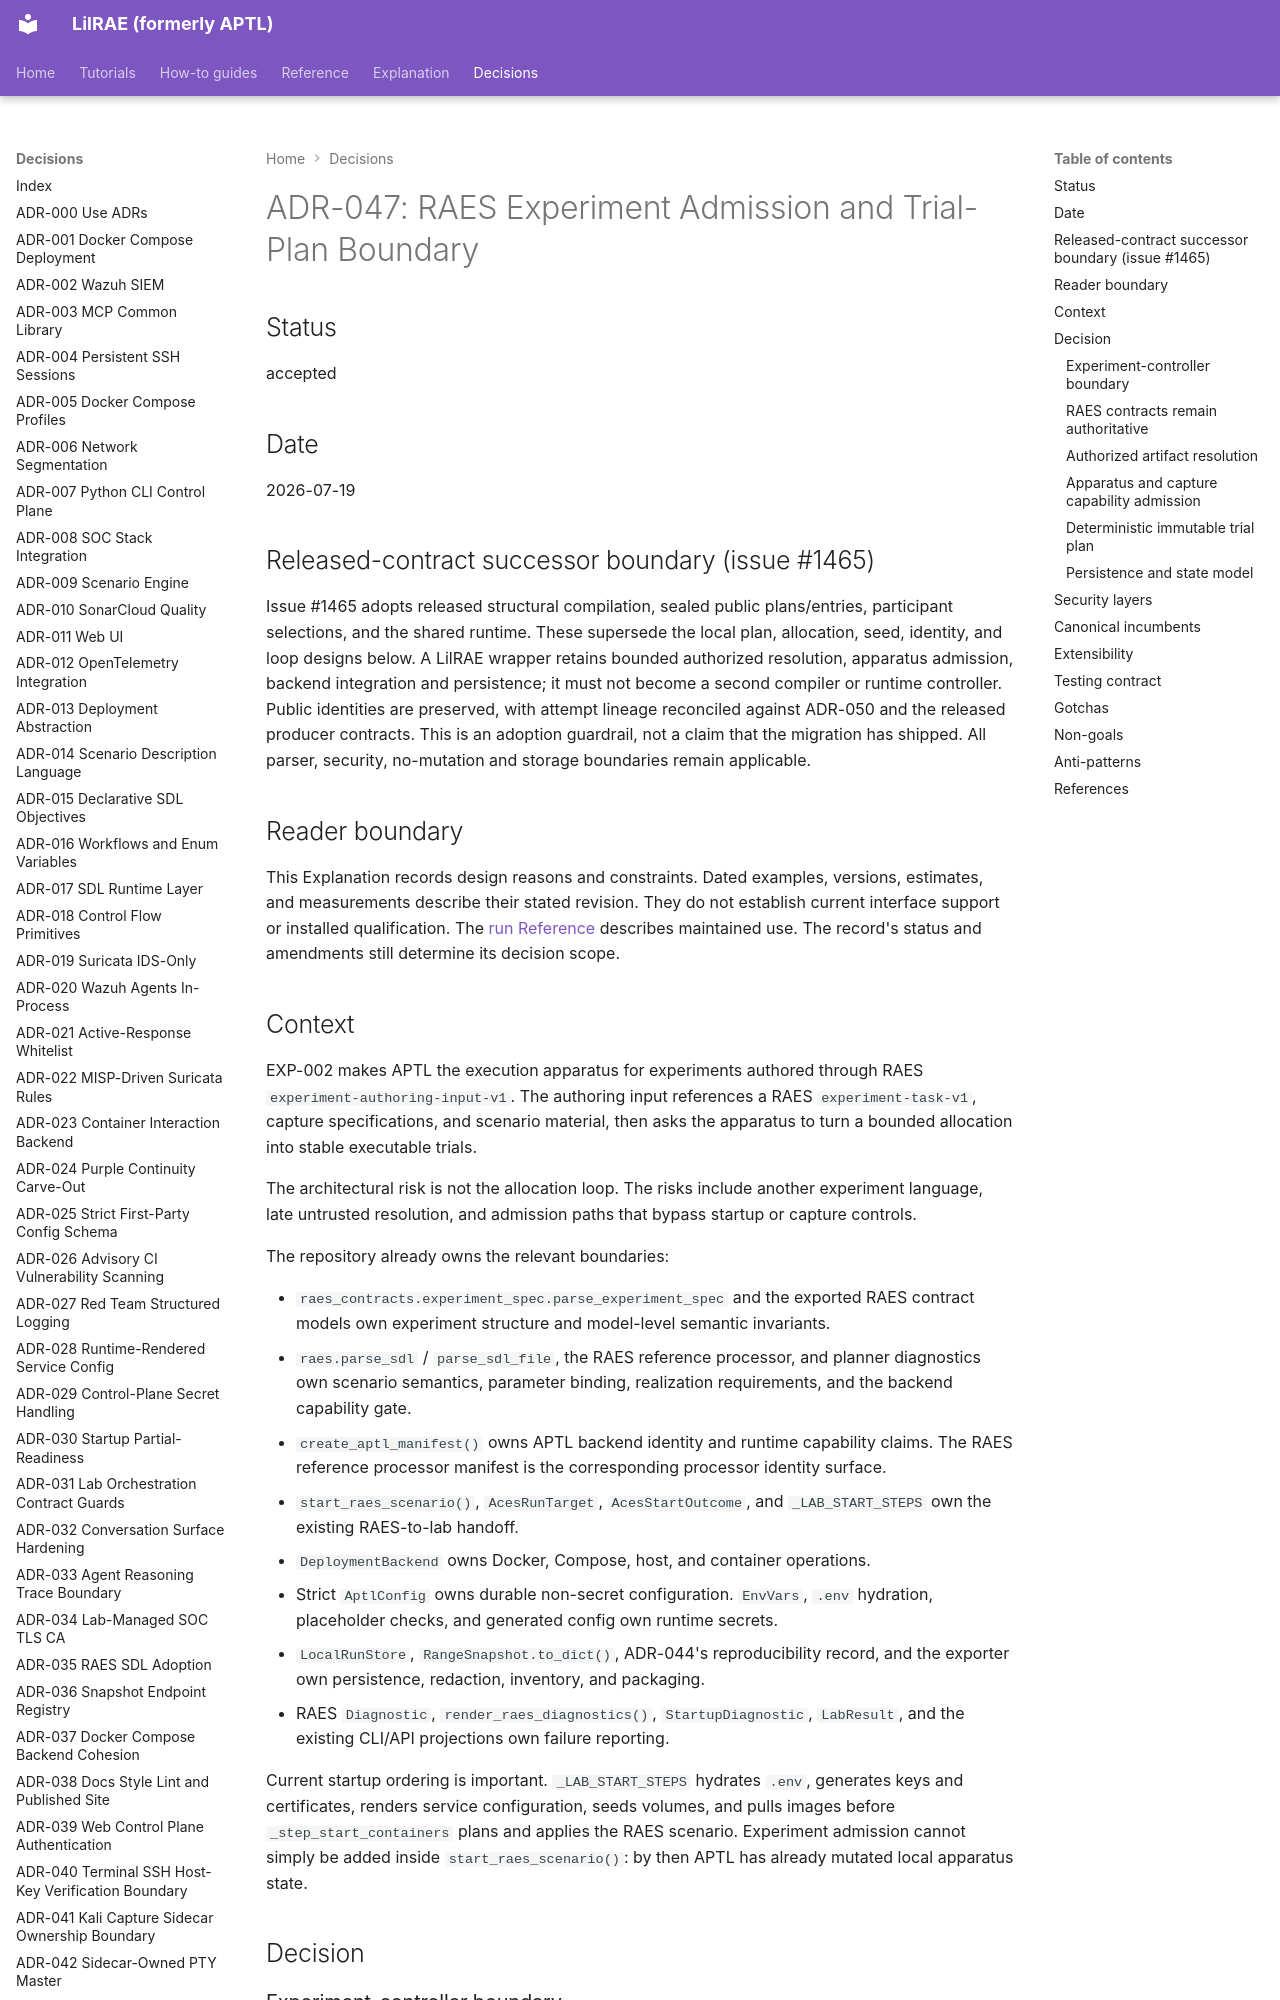

repository: OpenRAE/lilrae · page: adrs/adr-047-raes-experiment-admission-and-trial-plan-boundary/index.html · generator: mkdocs

# ADR-047: RAES Experiment Admission and Trial-Plan Boundary

## Status

accepted

## Date

2026-07-19

## Released-contract successor boundary (issue #1465)

Issue #1465 adopts released structural compilation, sealed public plans/entries, participant selections, and the shared runtime. These supersede the local plan, allocation, seed, identity, and loop designs below. A LilRAE wrapper retains bounded authorized resolution,
apparatus admission, backend integration and persistence; it must not become a
second compiler or runtime controller. Public identities are preserved, with
attempt lineage reconciled against ADR-050 and the released producer contracts.
This is an adoption guardrail, not a claim that the migration has shipped.
All parser, security, no-mutation and storage boundaries remain applicable.

## Reader boundary

This Explanation records design reasons and constraints.
Dated examples, versions, estimates, and measurements describe their stated revision.
They do not establish current interface support or installed qualification.
The [run Reference](../reference/experiment-runs.md) describes maintained use.
The record's status and amendments still determine its decision scope.

## Context

EXP-002 makes APTL the execution apparatus for experiments authored through
RAES `experiment-authoring-input-v1`. The authoring input references a RAES
`experiment-task-v1`, capture specifications, and scenario material, then asks
the apparatus to turn a bounded allocation into stable executable trials.

The architectural risk is not the allocation loop. The risks include another experiment language, late untrusted resolution, and admission paths that bypass startup or capture controls.

The repository already owns the relevant boundaries:

- `raes_contracts.experiment_spec.parse_experiment_spec` and the exported RAES
  contract models own experiment structure and model-level semantic invariants.
- `raes.parse_sdl` / `parse_sdl_file`, the RAES reference processor, and
  planner diagnostics own scenario semantics, parameter binding, realization
  requirements, and the backend capability gate.
- `create_aptl_manifest()` owns APTL backend identity and runtime capability
  claims. The RAES reference processor manifest is the corresponding processor
  identity surface.
- `start_raes_scenario()`, `AcesRunTarget`, `AcesStartOutcome`, and
  `_LAB_START_STEPS` own the existing RAES-to-lab handoff.
- `DeploymentBackend` owns Docker, Compose, host, and container operations.
- Strict `AptlConfig` owns durable non-secret configuration. `EnvVars`, `.env`
  hydration, placeholder checks, and generated config own runtime secrets.
- `LocalRunStore`, `RangeSnapshot.to_dict()`, ADR-044's reproducibility record,
  and the exporter own persistence, redaction, inventory, and packaging.
- RAES `Diagnostic`, `render_raes_diagnostics()`, `StartupDiagnostic`,
  `LabResult`, and the existing CLI/API projections own failure reporting.

Current startup ordering is important. `_LAB_START_STEPS` hydrates `.env`,
generates keys and certificates, renders service configuration, seeds volumes,
and pulls images before `_step_start_containers` plans and applies the RAES
scenario. Experiment admission cannot simply be added inside
`start_raes_scenario()`: by then APTL has already mutated local apparatus state.

## Decision
